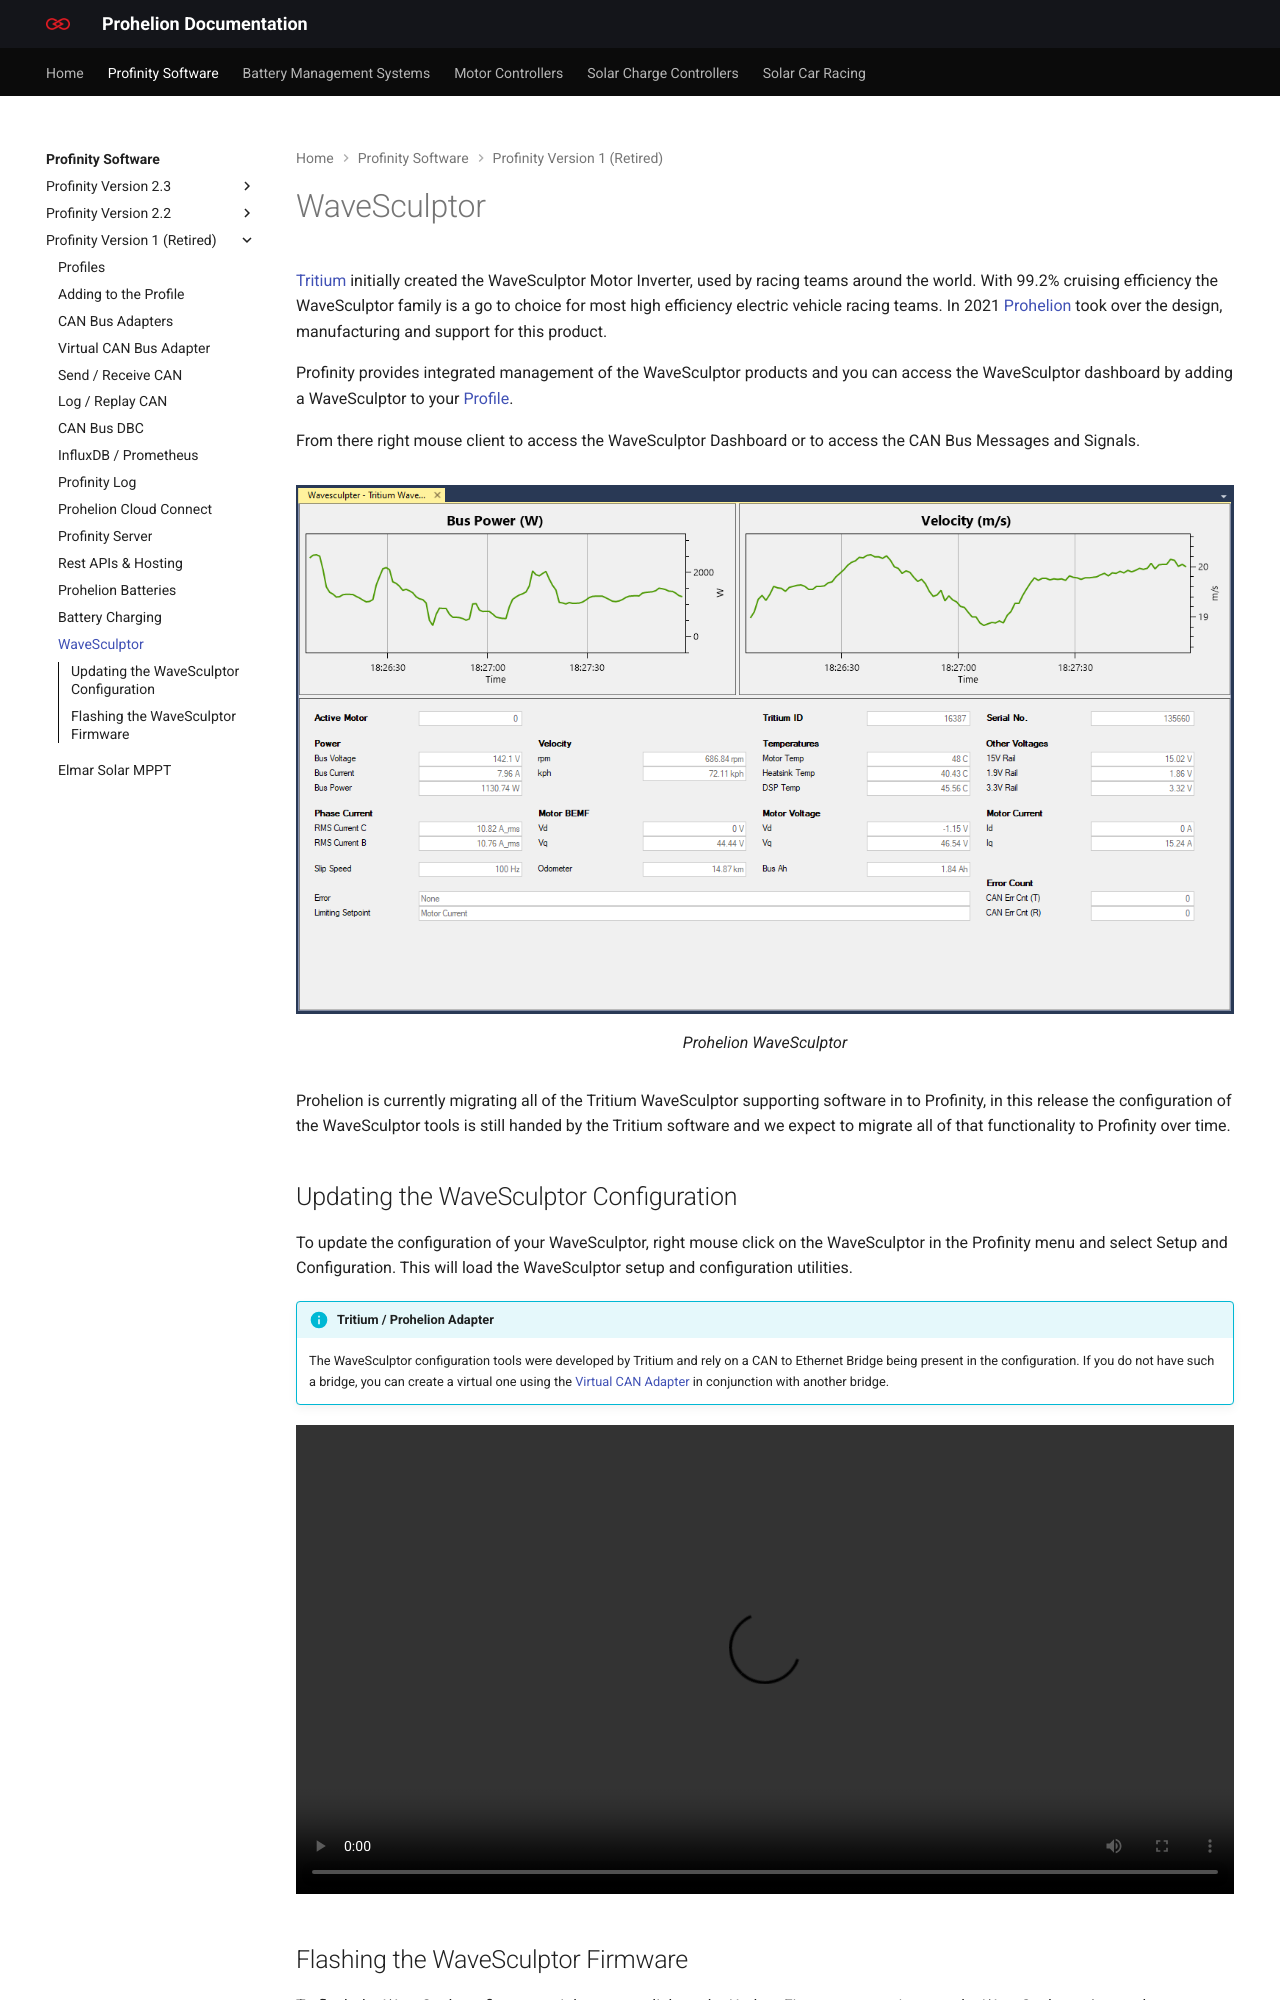

repository: Prohelion/prohelion.github.io · page: Profinity_Software/Profinity_Version_1/WaveSculptor.html · generator: mkdocs

---
title: WaveSculptor
---

[Tritium](https://www.tritiumcharging.com/) initially created the WaveSculptor Motor Inverter, used by racing teams around the world.  With 99.2% cruising efficiency the WaveSculptor family is a go to choice for most high efficiency electric vehicle racing teams.  In 2021 [Prohelion](https://www.prohelion.com) took over the design, manufacturing and support for this product.

Profinity provides integrated management of the WaveSculptor products and you can access the WaveSculptor dashboard by adding a WaveSculptor to your [Profile](Profiles.md). 

From there right mouse client to access the WaveSculptor Dashboard or to access the CAN Bus Messages and Signals.

<figure markdown>
![Prohelion WaveSculptor](images/wavesculptor.png)
<figcaption>Prohelion WaveSculptor</figcaption>
</figure>

Prohelion is currently migrating all of the Tritium WaveSculptor supporting software in to Profinity, in this release the configuration of the WaveSculptor tools is still handed by the Tritium software and we expect to migrate all of that functionality to Profinity over time.

## Updating the WaveSculptor Configuration

To update the configuration of your WaveSculptor, right mouse click on the WaveSculptor in the Profinity menu and select Setup and Configuration.  This will load the WaveSculptor setup and configuration utilities.

!!! info "Tritium / Prohelion Adapter"
    The WaveSculptor configuration tools were developed by Tritium and rely on a CAN to Ethernet Bridge being present in the configuration.  If you do not have such a bridge, you can create a virtual one using the [Virtual CAN Adapter](Virtual_CAN_Adapter.md) in conjunction with another bridge.

<video autoplay loop controls width="100%">
  <source src="video/ConfigWS22.mov" type="video/mp4">
  Your browser does not support the video tag.
</video>
